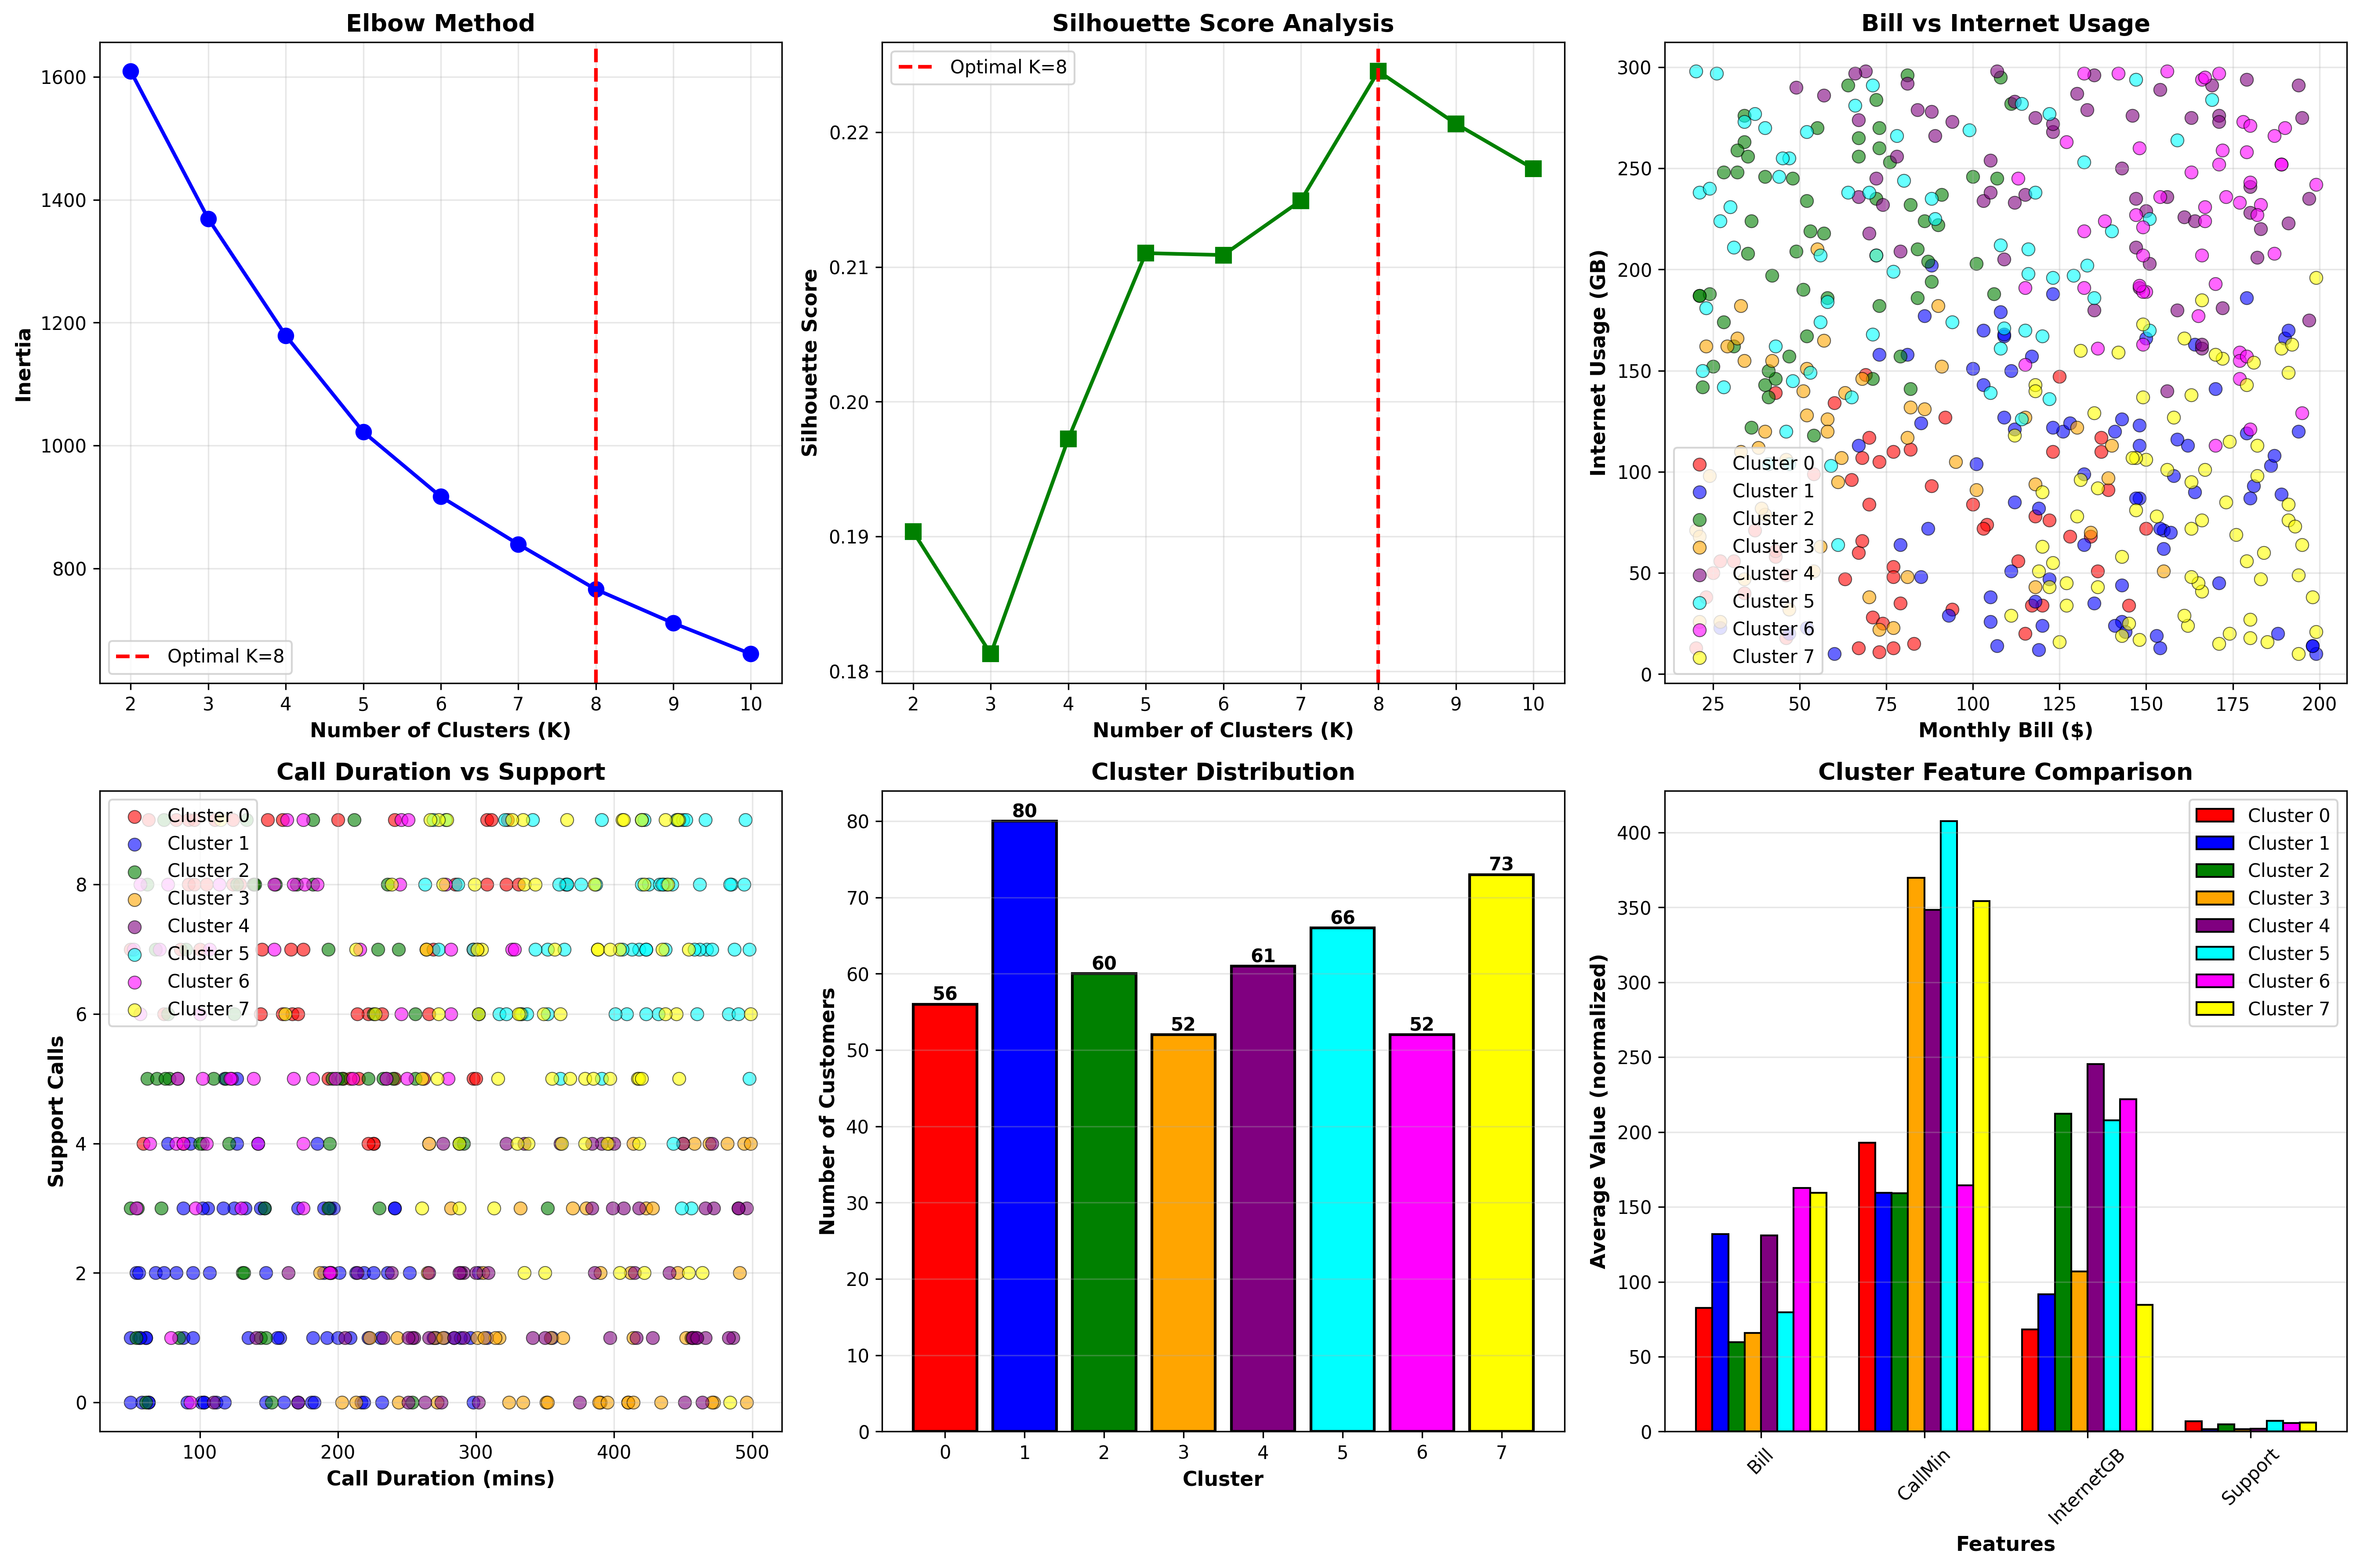

This chart was generated by the following Python code:
import pandas as pd
import numpy as np
import matplotlib
matplotlib.use('Agg')
import matplotlib.pyplot as plt
from sklearn.cluster import KMeans
from sklearn.preprocessing import StandardScaler
from sklearn.metrics import silhouette_score

print("="*70)
print("TELECOM CUSTOMER SEGMENTATION - K-MEANS CLUSTERING")
print("="*70)
print("\nScenario: Telecommunications Company Customer Segmentation 📱")
print("\nBusiness Context:")
print("A telecom company collected data on 500 customers including monthly bill,")
print("call duration, internet usage, and support calls. Goal is to group customers")
print("into segments for targeted marketing and improved customer service.\n")

print("Tasks:")
print("  • Use K-Means clustering to explore customer segments")
print("  • Apply Elbow Method to find optimal clusters")
print("  • Use Silhouette Score to validate cluster quality")

np.random.seed(42)
data = {
    'CustomerID': range(1, 501),
    'MonthlyBill': np.random.randint(20, 200, 500),
    'CallDuration': np.random.randint(50, 500, 500),
    'InternetUsage': np.random.randint(10, 300, 500),
    'SupportCalls': np.random.randint(0, 10, 500)
}
df = pd.DataFrame(data)

print("\n"+"="*70)
print("CUSTOMER DATASET (First 10 rows)")
print("="*70)
print(df.head(10).to_string(index=False))
print("\nTotal Customers: {}".format(len(df)))

print("\n"+"="*70)
print("DATA SUMMARY")
print("="*70)
print(df.describe().to_string())

print("\n"+"="*70)
print("FEATURE SELECTION & SCALING")
print("="*70)
print("Features: MonthlyBill, CallDuration, InternetUsage, SupportCalls")
X = df[['MonthlyBill','CallDuration','InternetUsage','SupportCalls']].values
scaler = StandardScaler()
X_scaled = scaler.fit_transform(X)
print("Scaling applied: All features normalized (mean≈0, std≈1)")

print("\n"+"="*70)
print("ELBOW METHOD - FINDING OPTIMAL CLUSTERS")
print("="*70)
inertias, silhouette_scores, K_range = [], [], range(2, 11)
for k in K_range:
    kmeans = KMeans(n_clusters=k, random_state=42, n_init=10)
    kmeans.fit(X_scaled)
    inertias.append(kmeans.inertia_)
    sil_score = silhouette_score(X_scaled, kmeans.labels_)
    silhouette_scores.append(sil_score)
    print("K={:2d}: Inertia={:8.2f}, Silhouette={:.3f}".format(k, kmeans.inertia_, sil_score))

optimal_k = K_range[np.argmax(silhouette_scores)]
print("\n"+"="*70)
print("OPTIMAL CLUSTER SELECTION")
print("="*70)
print("Based on Silhouette Score: K = {}".format(optimal_k))
print("Silhouette Score: {:.3f}".format(max(silhouette_scores)))
print("\nElbow Method Analysis:")
print("  • Inertia decreases as K increases")
print("  • Look for 'elbow' where improvement slows down")
print("  • Silhouette score helps validate cluster quality")

print("\n"+"="*70)
print("APPLYING K-MEANS CLUSTERING")
print("="*70)
kmeans = KMeans(n_clusters=optimal_k, random_state=42, n_init=10)
df['Cluster'] = kmeans.fit_predict(X_scaled)
print("Clustering complete with K = {}".format(optimal_k))

print("\n"+"="*70)
print("CLUSTER ANALYSIS")
print("="*70)
for i in range(optimal_k):
    c = df[df['Cluster']==i]
    print("\nCluster {} ({} customers):".format(i, len(c)))
    print("  Avg Monthly Bill: ${:.2f}".format(c['MonthlyBill'].mean()))
    print("  Avg Call Duration: {:.0f} mins".format(c['CallDuration'].mean()))
    print("  Avg Internet Usage: {:.0f} GB".format(c['InternetUsage'].mean()))
    print("  Avg Support Calls: {:.1f}".format(c['SupportCalls'].mean()))

print("\n"+"="*70)
print("CLUSTER PROFILES")
print("="*70)
profiles = df.groupby('Cluster').agg({
    'MonthlyBill':'mean','CallDuration':'mean','InternetUsage':'mean',
    'SupportCalls':'mean','CustomerID':'count'
}).round(2)
profiles.columns = ['Avg_Bill','Avg_CallMin','Avg_InternetGB','Avg_Support','Count']
print(profiles.to_string())

print("\n"+"="*70)
print("CUSTOMER SEGMENT INSIGHTS")
print("="*70)
for i in range(optimal_k):
    c = df[df['Cluster']==i]
    bill, calls, internet, support = c['MonthlyBill'].mean(), c['CallDuration'].mean(), c['InternetUsage'].mean(), c['SupportCalls'].mean()
    
    print("\nCluster {} - ".format(i), end="")
    if bill > 150:
        print("'Premium Customers'")
        print("  Strategy: VIP support, exclusive plans, loyalty rewards")
    elif internet > 200:
        print("'Heavy Data Users'")
        print("  Strategy: Unlimited data plans, streaming bundles")
    elif calls > 350:
        print("'Talk-Heavy Users'")
        print("  Strategy: Unlimited calling plans, family packages")
    elif support > 6:
        print("'High-Maintenance Customers'")
        print("  Strategy: Proactive support, service improvement")
    else:
        print("'Standard Customers'")
        print("  Strategy: Balanced plans, retention campaigns")

print("\n"+"="*70)
print("MARKETING RECOMMENDATIONS")
print("="*70)
print("1. Targeted Campaigns:")
print("   • Customize offers based on cluster characteristics")
print("   • Different messaging for each segment")
print("\n2. Service Optimization:")
print("   • Allocate support resources based on cluster needs")
print("   • Proactive outreach for high-support clusters")
print("\n3. Product Development:")
print("   • Design plans matching cluster usage patterns")
print("   • Bundle services for specific segments")
print("\n4. Retention Strategy:")
print("   • Identify at-risk segments")
print("   • Personalized retention offers")

print("\nCreating visualization...")
fig, axes = plt.subplots(2,3,figsize=(18,12))
colors = ['red','blue','green','orange','purple','cyan','magenta','yellow','brown','pink']

axes[0,0].plot(K_range, inertias, marker='o', linewidth=2, markersize=8, color='blue')
axes[0,0].axvline(x=optimal_k, color='red', linestyle='--', linewidth=2, label='Optimal K={}'.format(optimal_k))
axes[0,0].set_xlabel('Number of Clusters (K)', fontsize=11, weight='bold')
axes[0,0].set_ylabel('Inertia', fontsize=11, weight='bold')
axes[0,0].set_title('Elbow Method', fontsize=13, weight='bold')
axes[0,0].legend()
axes[0,0].grid(alpha=0.3)

axes[0,1].plot(K_range, silhouette_scores, marker='s', linewidth=2, markersize=8, color='green')
axes[0,1].axvline(x=optimal_k, color='red', linestyle='--', linewidth=2, label='Optimal K={}'.format(optimal_k))
axes[0,1].set_xlabel('Number of Clusters (K)', fontsize=11, weight='bold')
axes[0,1].set_ylabel('Silhouette Score', fontsize=11, weight='bold')
axes[0,1].set_title('Silhouette Score Analysis', fontsize=13, weight='bold')
axes[0,1].legend()
axes[0,1].grid(alpha=0.3)

for i in range(optimal_k):
    c = df[df['Cluster']==i]
    axes[0,2].scatter(c['MonthlyBill'], c['InternetUsage'], s=50, c=colors[i], 
                     label='Cluster {}'.format(i), alpha=0.6, edgecolors='black', linewidth=0.5)
axes[0,2].set_xlabel('Monthly Bill ($)', fontsize=11, weight='bold')
axes[0,2].set_ylabel('Internet Usage (GB)', fontsize=11, weight='bold')
axes[0,2].set_title('Bill vs Internet Usage', fontsize=13, weight='bold')
axes[0,2].legend()
axes[0,2].grid(alpha=0.3)

for i in range(optimal_k):
    c = df[df['Cluster']==i]
    axes[1,0].scatter(c['CallDuration'], c['SupportCalls'], s=50, c=colors[i],
                     label='Cluster {}'.format(i), alpha=0.6, edgecolors='black', linewidth=0.5)
axes[1,0].set_xlabel('Call Duration (mins)', fontsize=11, weight='bold')
axes[1,0].set_ylabel('Support Calls', fontsize=11, weight='bold')
axes[1,0].set_title('Call Duration vs Support', fontsize=13, weight='bold')
axes[1,0].legend()
axes[1,0].grid(alpha=0.3)

counts = df['Cluster'].value_counts().sort_index()
bars = axes[1,1].bar(counts.index, counts.values, color=[colors[i] for i in counts.index], 
                    edgecolor='black', linewidth=1.5)
axes[1,1].set_xlabel('Cluster', fontsize=11, weight='bold')
axes[1,1].set_ylabel('Number of Customers', fontsize=11, weight='bold')
axes[1,1].set_title('Cluster Distribution', fontsize=13, weight='bold')
axes[1,1].grid(alpha=0.3, axis='y')
for bar in bars:
    axes[1,1].text(bar.get_x()+bar.get_width()/2., bar.get_height(), 
                  '{}'.format(int(bar.get_height())), ha='center', va='bottom', fontsize=10, weight='bold')

cluster_means = df.groupby('Cluster')[['MonthlyBill','CallDuration','InternetUsage','SupportCalls']].mean()
x_pos = np.arange(len(cluster_means.columns))
width = 0.8/optimal_k
for i in range(optimal_k):
    axes[1,2].bar(x_pos + i*width, cluster_means.iloc[i], width, 
                 label='Cluster {}'.format(i), color=colors[i], edgecolor='black')
axes[1,2].set_xlabel('Features', fontsize=11, weight='bold')
axes[1,2].set_ylabel('Average Value (normalized)', fontsize=11, weight='bold')
axes[1,2].set_title('Cluster Feature Comparison', fontsize=13, weight='bold')
axes[1,2].set_xticks(x_pos + width*(optimal_k-1)/2)
axes[1,2].set_xticklabels(['Bill','CallMin','InternetGB','Support'], rotation=45)
axes[1,2].legend()
axes[1,2].grid(alpha=0.3, axis='y')

plt.tight_layout()
plt.savefig('telecom_clustering/telecom_analysis.png', dpi=300, bbox_inches='tight')
plt.close()
print("✓ Visualization saved\n")
print("="*70)
print("ANALYSIS COMPLETE!")
print("="*70)
